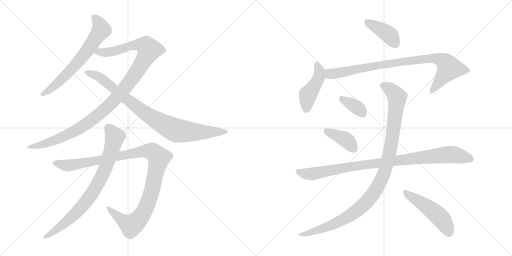
t = 0.00 s
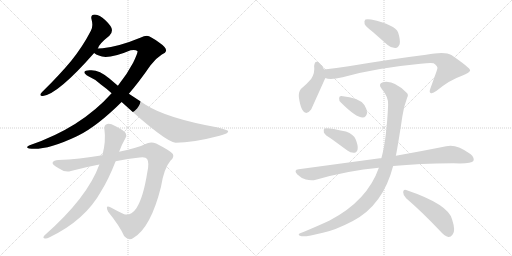
t = 2.21 s
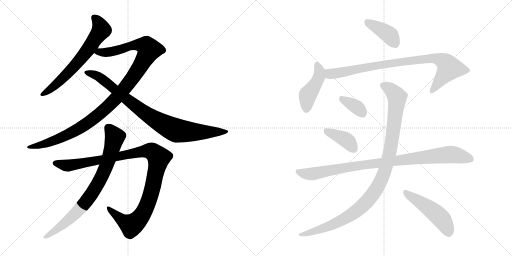
t = 4.42 s
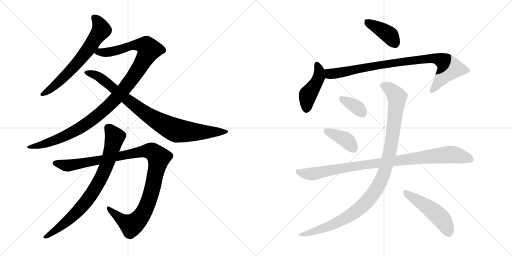
t = 6.63 s
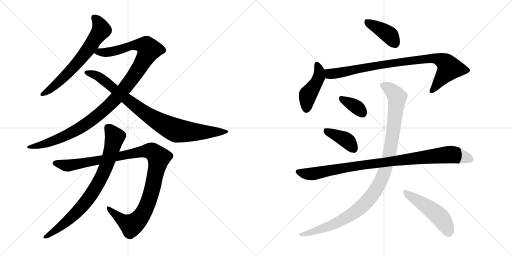
t = 8.84 s
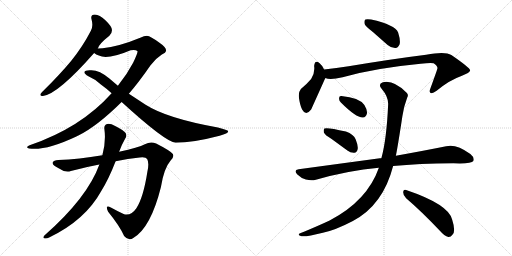
t = 11.05 s

The animated SVG that drew these frames (rendered in a browser with its animation timeline set to each time). Animation: 13 CSS @keyframes rules; one cycle of 11.05 s.

<svg version="1.1" viewBox="0 0 2048 1024" xmlns="http://www.w3.org/2000/svg">
  <g stroke="lightgray" stroke-dasharray="1,1" stroke-width="1" transform="scale(4, 4)">
    <line x1="0" y1="0" x2="256" y2="256"></line>
    <line x1="256" y1="0" x2="0" y2="256"></line>
    <line x1="128" y1="0" x2="128" y2="256"></line>
    <line x1="0" y1="128" x2="256" y2="128"></line>
    <line x1="256" y1="0" x2="512" y2="256"></line>
    <line x1="512" y1="0" x2="256" y2="256"></line>
    <line x1="384" y1="0" x2="384" y2="256"></line>
    <line x1="256" y1="128" x2="512" y2="128"></line>
  </g>
<g transform="scale(1, -1) translate(0, -850)">
   <style type="text/css">
    @keyframes keyframes0 {
      from {
       stroke: black;
       stroke-dashoffset: 664;
       stroke-width: 128;
       }
       68% {
       animation-timing-function: step-end;
       stroke: black;
       stroke-dashoffset: 0;
       stroke-width: 128;
       }
       to {
       stroke: black;
       stroke-width: 1024;
       }
       }
       #make-me-a-hanzi-animation-0 {
         animation: keyframes0 0.790365s both;
         animation-delay: 0.000000s;
         animation-timing-function: linear;
       }
    @keyframes keyframes1 {
      from {
       stroke: black;
       stroke-dashoffset: 1121;
       stroke-width: 128;
       }
       78% {
       animation-timing-function: step-end;
       stroke: black;
       stroke-dashoffset: 0;
       stroke-width: 128;
       }
       to {
       stroke: black;
       stroke-width: 1024;
       }
       }
       #make-me-a-hanzi-animation-1 {
         animation: keyframes1 1.162272s both;
         animation-delay: 0.790365s;
         animation-timing-function: linear;
       }
    @keyframes keyframes2 {
      from {
       stroke: black;
       stroke-dashoffset: 892;
       stroke-width: 128;
       }
       74% {
       animation-timing-function: step-end;
       stroke: black;
       stroke-dashoffset: 0;
       stroke-width: 128;
       }
       to {
       stroke: black;
       stroke-width: 1024;
       }
       }
       #make-me-a-hanzi-animation-2 {
         animation: keyframes2 0.975911s both;
         animation-delay: 1.952637s;
         animation-timing-function: linear;
       }
    @keyframes keyframes3 {
      from {
       stroke: black;
       stroke-dashoffset: 1100;
       stroke-width: 128;
       }
       78% {
       animation-timing-function: step-end;
       stroke: black;
       stroke-dashoffset: 0;
       stroke-width: 128;
       }
       to {
       stroke: black;
       stroke-width: 1024;
       }
       }
       #make-me-a-hanzi-animation-3 {
         animation: keyframes3 1.145182s both;
         animation-delay: 2.928548s;
         animation-timing-function: linear;
       }
    @keyframes keyframes4 {
      from {
       stroke: black;
       stroke-dashoffset: 804;
       stroke-width: 128;
       }
       72% {
       animation-timing-function: step-end;
       stroke: black;
       stroke-dashoffset: 0;
       stroke-width: 128;
       }
       to {
       stroke: black;
       stroke-width: 1024;
       }
       }
       #make-me-a-hanzi-animation-4 {
         animation: keyframes4 0.904297s both;
         animation-delay: 4.073730s;
         animation-timing-function: linear;
       }
    @keyframes keyframes5 {
      from {
       stroke: black;
       stroke-dashoffset: 399;
       stroke-width: 128;
       }
       56% {
       animation-timing-function: step-end;
       stroke: black;
       stroke-dashoffset: 0;
       stroke-width: 128;
       }
       to {
       stroke: black;
       stroke-width: 1024;
       }
       }
       #make-me-a-hanzi-animation-5 {
         animation: keyframes5 0.574707s both;
         animation-delay: 4.978027s;
         animation-timing-function: linear;
       }
    @keyframes keyframes6 {
      from {
       stroke: black;
       stroke-dashoffset: 447;
       stroke-width: 128;
       }
       59% {
       animation-timing-function: step-end;
       stroke: black;
       stroke-dashoffset: 0;
       stroke-width: 128;
       }
       to {
       stroke: black;
       stroke-width: 1024;
       }
       }
       #make-me-a-hanzi-animation-6 {
         animation: keyframes6 0.613770s both;
         animation-delay: 5.552734s;
         animation-timing-function: linear;
       }
    @keyframes keyframes7 {
      from {
       stroke: black;
       stroke-dashoffset: 887;
       stroke-width: 128;
       }
       74% {
       animation-timing-function: step-end;
       stroke: black;
       stroke-dashoffset: 0;
       stroke-width: 128;
       }
       to {
       stroke: black;
       stroke-width: 1024;
       }
       }
       #make-me-a-hanzi-animation-7 {
         animation: keyframes7 0.971842s both;
         animation-delay: 6.166504s;
         animation-timing-function: linear;
       }
    @keyframes keyframes8 {
      from {
       stroke: black;
       stroke-dashoffset: 354;
       stroke-width: 128;
       }
       54% {
       animation-timing-function: step-end;
       stroke: black;
       stroke-dashoffset: 0;
       stroke-width: 128;
       }
       to {
       stroke: black;
       stroke-width: 1024;
       }
       }
       #make-me-a-hanzi-animation-8 {
         animation: keyframes8 0.538086s both;
         animation-delay: 7.138346s;
         animation-timing-function: linear;
       }
    @keyframes keyframes9 {
      from {
       stroke: black;
       stroke-dashoffset: 396;
       stroke-width: 128;
       }
       56% {
       animation-timing-function: step-end;
       stroke: black;
       stroke-dashoffset: 0;
       stroke-width: 128;
       }
       to {
       stroke: black;
       stroke-width: 1024;
       }
       }
       #make-me-a-hanzi-animation-9 {
         animation: keyframes9 0.572266s both;
         animation-delay: 7.676432s;
         animation-timing-function: linear;
       }
    @keyframes keyframes10 {
      from {
       stroke: black;
       stroke-dashoffset: 956;
       stroke-width: 128;
       }
       76% {
       animation-timing-function: step-end;
       stroke: black;
       stroke-dashoffset: 0;
       stroke-width: 128;
       }
       to {
       stroke: black;
       stroke-width: 1024;
       }
       }
       #make-me-a-hanzi-animation-10 {
         animation: keyframes10 1.027995s both;
         animation-delay: 8.248698s;
         animation-timing-function: linear;
       }
    @keyframes keyframes11 {
      from {
       stroke: black;
       stroke-dashoffset: 1071;
       stroke-width: 128;
       }
       78% {
       animation-timing-function: step-end;
       stroke: black;
       stroke-dashoffset: 0;
       stroke-width: 128;
       }
       to {
       stroke: black;
       stroke-width: 1024;
       }
       }
       #make-me-a-hanzi-animation-11 {
         animation: keyframes11 1.121582s both;
         animation-delay: 9.276693s;
         animation-timing-function: linear;
       }
    @keyframes keyframes12 {
      from {
       stroke: black;
       stroke-dashoffset: 494;
       stroke-width: 128;
       }
       62% {
       animation-timing-function: step-end;
       stroke: black;
       stroke-dashoffset: 0;
       stroke-width: 128;
       }
       to {
       stroke: black;
       stroke-width: 1024;
       }
       }
       #make-me-a-hanzi-animation-12 {
         animation: keyframes12 0.652018s both;
         animation-delay: 10.398275s;
         animation-timing-function: linear;
       }
</style>
<path d="M 391.5 656.0 Q 395.5 674.0 437.5 707.0 Q 449.5 719.0 447.5 732.0 Q 446.5 745.0 420.5 770.0 Q 398.5 791.0 379.5 792.0 Q 360.5 792.0 366.5 771.0 Q 373.5 746.0 363.5 727.0 Q 330.5 663.0 283.5 605.0 Q 237.5 550.0 176.5 490.0 Q 166.5 481.0 162.5 475.0 Q 158.5 465.0 171.5 466.0 Q 231.5 473.0 376.5 638.0 L 391.5 656.0 Z" fill="lightgray"></path> 
<path d="M 515.5 475.0 Q 557.5 524.0 601.5 588.0 Q 620.5 615.0 647.5 632.0 Q 663.5 639.0 664.5 648.0 Q 664.5 661.0 636.5 680.0 Q 602.5 705.0 587.5 707.0 Q 575.5 707.0 563.5 700.0 Q 476.5 664.0 410.5 657.0 Q 397.5 657.0 391.5 656.0 C 361.5 654.0 349.5 651.0 376.5 638.0 Q 391.5 626.0 422.5 622.0 Q 458.5 622.0 522.5 649.0 Q 541.5 653.0 549.5 646.0 Q 553.5 642.0 532.5 599.0 Q 508.5 553.0 471.5 507.0 L 446.5 477.0 Q 323.5 339.0 118.5 269.0 Q 108.5 266.0 108.5 261.0 Q 108.5 257.0 116.5 256.0 Q 182.5 246.0 305.5 304.0 Q 308.5 307.0 313.5 308.0 Q 388.5 345.0 486.5 442.0 L 515.5 475.0 Z" fill="lightgray"></path> 
<path d="M 486.5 442.0 Q 660.5 283.0 702.5 279.0 Q 771.5 279.0 878.5 307.0 Q 915.5 316.0 912.5 326.0 Q 911.5 330.0 871.5 340.0 Q 666.5 377.0 582.5 431.0 L 515.5 475.0 L 471.5 507.0 L 437.5 536.0 Q 394.5 573.0 358.5 569.0 Q 339.5 568.0 337.5 562.0 Q 336.5 555.0 353.5 545.0 Q 383.5 532.0 403.5 512.0 Q 424.5 497.0 446.5 477.0 L 486.5 442.0 Z" fill="lightgray"></path> 
<path d="M 462.5 205.0 Q 511.5 215.0 558.5 220.0 Q 583.5 223.0 588.5 214.0 Q 597.5 199.0 589.5 163.0 Q 573.5 60.0 545.5 17.0 Q 524.5 -14.0 496.5 -7.0 Q 468.5 6.0 443.5 20.0 Q 418.5 33.0 432.5 3.0 Q 477.5 -52.0 496.5 -94.0 Q 514.5 -116.0 534.5 -101.0 Q 603.5 -59.0 643.5 101.0 Q 655.5 177.0 682.5 208.0 Q 697.5 221.0 691.5 234.0 Q 681.5 247.0 624.5 276.0 Q 602.5 286.0 579.5 273.0 Q 554.5 260.0 476.5 243.0 L 409.5 229.0 Q 315.5 213.0 233.5 210.0 Q 214.5 210.0 210.5 200.0 Q 207.5 191.0 234.5 177.0 Q 261.5 158.0 283.5 166.0 Q 343.5 182.0 397.5 192.0 L 462.5 205.0 Z" fill="lightgray"></path> 
<path d="M 397.5 192.0 Q 349.5 59.0 177.5 -92.0 Q 170.5 -101.0 176.5 -103.0 Q 185.5 -106.0 196.5 -100.0 Q 340.5 -31.0 404.5 85.0 Q 434.5 133.0 462.5 205.0 L 476.5 243.0 Q 486.5 271.0 501.5 297.0 Q 508.5 307.0 502.5 318.0 Q 495.5 328.0 462.5 345.0 Q 438.5 358.0 428.5 354.0 Q 415.5 350.0 417.5 334.0 Q 424.5 285.0 409.5 229.0 L 397.5 192.0 Z" fill="lightgray"></path> 
<path d="M 1491.5 722.0 L 1550.5 670.0 Q 1565.5 657.0 1582.5 658.0 Q 1592.5 659.0 1598.5 673.0 Q 1602.5 689.0 1592.5 720.0 Q 1580.5 751.0 1484.5 772.0 Q 1468.5 775.0 1461.5 772.0 Q 1455.5 768.0 1458.5 754.0 Q 1462.5 744.0 1491.5 722.0 Z" fill="lightgray"></path> 
<path d="M 1296.5 572.0 Q 1287.5 590.0 1278.5 597.0 Q 1259.5 613.0 1256.5 586.0 Q 1260.5 559.0 1244.5 534.0 Q 1228.5 515.0 1203.5 494.0 Q 1193.5 482.0 1195.5 461.0 Q 1199.5 430.0 1208.5 412.0 Q 1223.5 384.0 1244.5 412.0 Q 1247.5 418.0 1299.5 534.0 Q 1300.5 535.0 1301.5 538.0 C 1307.5 551.0 1307.5 551.0 1296.5 572.0 Z" fill="lightgray"></path> 
<path d="M 1301.5 538.0 Q 1319.5 529.0 1370.5 541.0 Q 1500.5 578.0 1682.5 595.0 Q 1719.5 599.0 1734.5 597.0 Q 1752.5 584.0 1749.5 576.0 Q 1749.5 573.0 1721.5 496.0 Q 1715.5 481.0 1722.5 478.0 Q 1729.5 474.0 1746.5 487.0 Q 1798.5 530.0 1845.5 546.0 Q 1882.5 561.0 1880.5 569.0 Q 1879.5 579.0 1805.5 630.0 Q 1780.5 646.0 1704.5 631.0 Q 1575.5 615.0 1394.5 585.0 Q 1345.5 578.0 1296.5 572.0 C 1266.5 568.0 1272.5 544.0 1301.5 538.0 Z" fill="lightgray"></path> 
<path d="M 1363.5 440.0 Q 1424.5 379.0 1451.5 380.0 Q 1464.5 380.0 1468.5 399.0 Q 1468.5 412.0 1457.5 430.0 Q 1436.5 460.0 1365.5 466.0 Q 1355.5 467.0 1356.5 456.0 Q 1355.5 447.0 1363.5 440.0 Z" fill="lightgray"></path> 
<path d="M 1326.5 294.0 L 1389.5 248.0 Q 1402.5 238.0 1417.5 239.0 Q 1427.5 240.0 1430.5 253.0 Q 1433.5 266.0 1422.5 293.0 Q 1415.5 312.0 1383.5 324.0 Q 1307.5 342.0 1297.5 336.0 Q 1293.5 332.0 1295.5 320.0 Q 1299.5 310.0 1326.5 294.0 Z" fill="lightgray"></path> 
<path d="M 1572.5 186.0 Q 1674.5 196.0 1813.5 197.0 Q 1885.5 194.0 1893.5 206.0 Q 1899.5 219.0 1881.5 234.0 Q 1824.5 276.0 1784.5 265.0 Q 1705.5 249.0 1583.5 227.0 L 1525.5 217.0 Q 1522.5 218.0 1519.5 217.0 L 1194.5 173.0 Q 1172.5 170.0 1189.5 152.0 Q 1204.5 137.0 1223.5 132.0 Q 1245.5 126.0 1263.5 131.0 Q 1392.5 168.0 1515.5 179.0 L 1572.5 186.0 Z" fill="lightgray"></path> 
<path d="M 1515.5 179.0 Q 1469.5 47.0 1318.5 -32.0 Q 1273.5 -53.0 1213.5 -78.0 Q 1200.5 -82.0 1196.5 -85.0 Q 1190.5 -91.0 1206.5 -95.0 Q 1224.5 -98.0 1291.5 -81.0 Q 1340.5 -71.0 1411.5 -34.0 Q 1532.5 30.0 1572.5 186.0 L 1583.5 227.0 Q 1592.5 272.0 1609.5 385.0 Q 1613.5 419.0 1628.5 459.0 Q 1635.5 471.0 1626.5 479.0 Q 1574.5 531.0 1531.5 521.0 Q 1510.5 514.0 1526.5 495.0 Q 1554.5 462.0 1552.5 431.0 Q 1546.5 293.0 1525.5 217.0 L 1515.5 179.0 Z" fill="lightgray"></path> 
<path d="M 1624.5 57.0 Q 1685.5 5.0 1759.5 -73.0 Q 1777.5 -94.0 1793.5 -98.0 Q 1802.5 -99.0 1810.5 -88.0 Q 1823.5 -75.0 1808.5 -28.0 Q 1793.5 33.0 1624.5 90.0 Q 1614.5 94.0 1612.5 82.0 Q 1612.5 67.0 1624.5 57.0 Z" fill="lightgray"></path> 
      <clipPath id="make-me-a-hanzi-clip-0">
      <path d="M 391.5 656.0 Q 395.5 674.0 437.5 707.0 Q 449.5 719.0 447.5 732.0 Q 446.5 745.0 420.5 770.0 Q 398.5 791.0 379.5 792.0 Q 360.5 792.0 366.5 771.0 Q 373.5 746.0 363.5 727.0 Q 330.5 663.0 283.5 605.0 Q 237.5 550.0 176.5 490.0 Q 166.5 481.0 162.5 475.0 Q 158.5 465.0 171.5 466.0 Q 231.5 473.0 376.5 638.0 L 391.5 656.0 Z" fill="lightgray"></path>
      </clipPath>
      <path clip-path="url(#make-me-a-hanzi-clip-0)" d="M 377.5 779.0 L 396.5 756.0 L 405.5 729.0 L 304.5 592.0 L 210.5 500.0 L 170.5 474.0 " fill="none" id="make-me-a-hanzi-animation-0" stroke-dasharray="536 1072" stroke-linecap="round"></path>

      <clipPath id="make-me-a-hanzi-clip-1">
      <path d="M 515.5 475.0 Q 557.5 524.0 601.5 588.0 Q 620.5 615.0 647.5 632.0 Q 663.5 639.0 664.5 648.0 Q 664.5 661.0 636.5 680.0 Q 602.5 705.0 587.5 707.0 Q 575.5 707.0 563.5 700.0 Q 476.5 664.0 410.5 657.0 Q 397.5 657.0 391.5 656.0 C 361.5 654.0 349.5 651.0 376.5 638.0 Q 391.5 626.0 422.5 622.0 Q 458.5 622.0 522.5 649.0 Q 541.5 653.0 549.5 646.0 Q 553.5 642.0 532.5 599.0 Q 508.5 553.0 471.5 507.0 L 446.5 477.0 Q 323.5 339.0 118.5 269.0 Q 108.5 266.0 108.5 261.0 Q 108.5 257.0 116.5 256.0 Q 182.5 246.0 305.5 304.0 Q 308.5 307.0 313.5 308.0 Q 388.5 345.0 486.5 442.0 L 515.5 475.0 Z" fill="lightgray"></path>
      </clipPath>
      <path clip-path="url(#make-me-a-hanzi-clip-1)" d="M 383.5 640.0 L 448.5 644.0 L 544.5 671.0 L 584.5 666.0 L 594.5 648.0 L 561.5 585.0 L 508.5 509.0 L 410.5 404.0 L 350.5 358.0 L 253.5 303.0 L 155.5 268.0 L 115.5 263.0 " fill="none" id="make-me-a-hanzi-animation-1" stroke-dasharray="993 1986" stroke-linecap="round"></path>

      <clipPath id="make-me-a-hanzi-clip-2">
      <path d="M 486.5 442.0 Q 660.5 283.0 702.5 279.0 Q 771.5 279.0 878.5 307.0 Q 915.5 316.0 912.5 326.0 Q 911.5 330.0 871.5 340.0 Q 666.5 377.0 582.5 431.0 L 515.5 475.0 L 471.5 507.0 L 437.5 536.0 Q 394.5 573.0 358.5 569.0 Q 339.5 568.0 337.5 562.0 Q 336.5 555.0 353.5 545.0 Q 383.5 532.0 403.5 512.0 Q 424.5 497.0 446.5 477.0 L 486.5 442.0 Z" fill="lightgray"></path>
      </clipPath>
      <path clip-path="url(#make-me-a-hanzi-clip-2)" d="M 343.5 560.0 L 374.5 553.0 L 406.5 536.0 L 510.5 448.0 L 588.5 391.0 L 708.5 327.0 L 797.5 321.0 L 907.5 324.0 " fill="none" id="make-me-a-hanzi-animation-2" stroke-dasharray="764 1528" stroke-linecap="round"></path>

      <clipPath id="make-me-a-hanzi-clip-3">
      <path d="M 462.5 205.0 Q 511.5 215.0 558.5 220.0 Q 583.5 223.0 588.5 214.0 Q 597.5 199.0 589.5 163.0 Q 573.5 60.0 545.5 17.0 Q 524.5 -14.0 496.5 -7.0 Q 468.5 6.0 443.5 20.0 Q 418.5 33.0 432.5 3.0 Q 477.5 -52.0 496.5 -94.0 Q 514.5 -116.0 534.5 -101.0 Q 603.5 -59.0 643.5 101.0 Q 655.5 177.0 682.5 208.0 Q 697.5 221.0 691.5 234.0 Q 681.5 247.0 624.5 276.0 Q 602.5 286.0 579.5 273.0 Q 554.5 260.0 476.5 243.0 L 409.5 229.0 Q 315.5 213.0 233.5 210.0 Q 214.5 210.0 210.5 200.0 Q 207.5 191.0 234.5 177.0 Q 261.5 158.0 283.5 166.0 Q 343.5 182.0 397.5 192.0 L 462.5 205.0 Z" fill="lightgray"></path>
      </clipPath>
      <path clip-path="url(#make-me-a-hanzi-clip-3)" d="M 219.5 198.0 L 273.5 188.0 L 574.5 245.0 L 600.5 246.0 L 618.5 238.0 L 635.5 218.0 L 610.5 98.0 L 587.5 27.0 L 558.5 -24.0 L 525.5 -51.0 L 486.5 -29.0 L 434.5 14.0 " fill="none" id="make-me-a-hanzi-animation-3" stroke-dasharray="972 1944" stroke-linecap="round"></path>

      <clipPath id="make-me-a-hanzi-clip-4">
      <path d="M 397.5 192.0 Q 349.5 59.0 177.5 -92.0 Q 170.5 -101.0 176.5 -103.0 Q 185.5 -106.0 196.5 -100.0 Q 340.5 -31.0 404.5 85.0 Q 434.5 133.0 462.5 205.0 L 476.5 243.0 Q 486.5 271.0 501.5 297.0 Q 508.5 307.0 502.5 318.0 Q 495.5 328.0 462.5 345.0 Q 438.5 358.0 428.5 354.0 Q 415.5 350.0 417.5 334.0 Q 424.5 285.0 409.5 229.0 L 397.5 192.0 Z" fill="lightgray"></path>
      </clipPath>
      <path clip-path="url(#make-me-a-hanzi-clip-4)" d="M 432.5 339.0 L 459.5 302.0 L 433.5 208.0 L 397.5 126.0 L 355.5 58.0 L 299.5 -7.0 L 227.5 -68.0 L 181.5 -98.0 " fill="none" id="make-me-a-hanzi-animation-4" stroke-dasharray="676 1352" stroke-linecap="round"></path>

      <clipPath id="make-me-a-hanzi-clip-5">
      <path d="M 1491.5 722.0 L 1550.5 670.0 Q 1565.5 657.0 1582.5 658.0 Q 1592.5 659.0 1598.5 673.0 Q 1602.5 689.0 1592.5 720.0 Q 1580.5 751.0 1484.5 772.0 Q 1468.5 775.0 1461.5 772.0 Q 1455.5 768.0 1458.5 754.0 Q 1462.5 744.0 1491.5 722.0 Z" fill="lightgray"></path>
      </clipPath>
      <path clip-path="url(#make-me-a-hanzi-clip-5)" d="M 1467.5 764.0 L 1556.5 711.0 L 1578.5 678.0 " fill="none" id="make-me-a-hanzi-animation-5" stroke-dasharray="271 542" stroke-linecap="round"></path>

      <clipPath id="make-me-a-hanzi-clip-6">
      <path d="M 1296.5 572.0 Q 1287.5 590.0 1278.5 597.0 Q 1259.5 613.0 1256.5 586.0 Q 1260.5 559.0 1244.5 534.0 Q 1228.5 515.0 1203.5 494.0 Q 1193.5 482.0 1195.5 461.0 Q 1199.5 430.0 1208.5 412.0 Q 1223.5 384.0 1244.5 412.0 Q 1247.5 418.0 1299.5 534.0 Q 1300.5 535.0 1301.5 538.0 C 1307.5 551.0 1307.5 551.0 1296.5 572.0 Z" fill="lightgray"></path>
      </clipPath>
      <path clip-path="url(#make-me-a-hanzi-clip-6)" d="M 1267.5 591.0 L 1276.5 571.0 L 1275.5 542.0 L 1260.5 509.0 L 1230.5 468.0 L 1225.5 415.0 " fill="none" id="make-me-a-hanzi-animation-6" stroke-dasharray="319 638" stroke-linecap="round"></path>

      <clipPath id="make-me-a-hanzi-clip-7">
      <path d="M 1301.5 538.0 Q 1319.5 529.0 1370.5 541.0 Q 1500.5 578.0 1682.5 595.0 Q 1719.5 599.0 1734.5 597.0 Q 1752.5 584.0 1749.5 576.0 Q 1749.5 573.0 1721.5 496.0 Q 1715.5 481.0 1722.5 478.0 Q 1729.5 474.0 1746.5 487.0 Q 1798.5 530.0 1845.5 546.0 Q 1882.5 561.0 1880.5 569.0 Q 1879.5 579.0 1805.5 630.0 Q 1780.5 646.0 1704.5 631.0 Q 1575.5 615.0 1394.5 585.0 Q 1345.5 578.0 1296.5 572.0 C 1266.5 568.0 1272.5 544.0 1301.5 538.0 Z" fill="lightgray"></path>
      </clipPath>
      <path clip-path="url(#make-me-a-hanzi-clip-7)" d="M 1304.5 567.0 L 1327.5 554.0 L 1508.5 589.0 L 1736.5 618.0 L 1776.5 603.0 L 1791.5 589.0 L 1795.5 574.0 L 1727.5 485.0 " fill="none" id="make-me-a-hanzi-animation-7" stroke-dasharray="759 1518" stroke-linecap="round"></path>

      <clipPath id="make-me-a-hanzi-clip-8">
      <path d="M 1363.5 440.0 Q 1424.5 379.0 1451.5 380.0 Q 1464.5 380.0 1468.5 399.0 Q 1468.5 412.0 1457.5 430.0 Q 1436.5 460.0 1365.5 466.0 Q 1355.5 467.0 1356.5 456.0 Q 1355.5 447.0 1363.5 440.0 Z" fill="lightgray"></path>
      </clipPath>
      <path clip-path="url(#make-me-a-hanzi-clip-8)" d="M 1369.5 454.0 L 1414.5 430.0 L 1449.5 399.0 " fill="none" id="make-me-a-hanzi-animation-8" stroke-dasharray="226 452" stroke-linecap="round"></path>

      <clipPath id="make-me-a-hanzi-clip-9">
      <path d="M 1326.5 294.0 L 1389.5 248.0 Q 1402.5 238.0 1417.5 239.0 Q 1427.5 240.0 1430.5 253.0 Q 1433.5 266.0 1422.5 293.0 Q 1415.5 312.0 1383.5 324.0 Q 1307.5 342.0 1297.5 336.0 Q 1293.5 332.0 1295.5 320.0 Q 1299.5 310.0 1326.5 294.0 Z" fill="lightgray"></path>
      </clipPath>
      <path clip-path="url(#make-me-a-hanzi-clip-9)" d="M 1301.5 331.0 L 1378.5 294.0 L 1415.5 254.0 " fill="none" id="make-me-a-hanzi-animation-9" stroke-dasharray="268 536" stroke-linecap="round"></path>

      <clipPath id="make-me-a-hanzi-clip-10">
      <path d="M 1572.5 186.0 Q 1674.5 196.0 1813.5 197.0 Q 1885.5 194.0 1893.5 206.0 Q 1899.5 219.0 1881.5 234.0 Q 1824.5 276.0 1784.5 265.0 Q 1705.5 249.0 1583.5 227.0 L 1525.5 217.0 Q 1522.5 218.0 1519.5 217.0 L 1194.5 173.0 Q 1172.5 170.0 1189.5 152.0 Q 1204.5 137.0 1223.5 132.0 Q 1245.5 126.0 1263.5 131.0 Q 1392.5 168.0 1515.5 179.0 L 1572.5 186.0 Z" fill="lightgray"></path>
      </clipPath>
      <path clip-path="url(#make-me-a-hanzi-clip-10)" d="M 1192.5 162.0 L 1245.5 154.0 L 1452.5 191.0 L 1796.5 232.0 L 1884.5 213.0 " fill="none" id="make-me-a-hanzi-animation-10" stroke-dasharray="828 1656" stroke-linecap="round"></path>

      <clipPath id="make-me-a-hanzi-clip-11">
      <path d="M 1515.5 179.0 Q 1469.5 47.0 1318.5 -32.0 Q 1273.5 -53.0 1213.5 -78.0 Q 1200.5 -82.0 1196.5 -85.0 Q 1190.5 -91.0 1206.5 -95.0 Q 1224.5 -98.0 1291.5 -81.0 Q 1340.5 -71.0 1411.5 -34.0 Q 1532.5 30.0 1572.5 186.0 L 1583.5 227.0 Q 1592.5 272.0 1609.5 385.0 Q 1613.5 419.0 1628.5 459.0 Q 1635.5 471.0 1626.5 479.0 Q 1574.5 531.0 1531.5 521.0 Q 1510.5 514.0 1526.5 495.0 Q 1554.5 462.0 1552.5 431.0 Q 1546.5 293.0 1525.5 217.0 L 1515.5 179.0 Z" fill="lightgray"></path>
      </clipPath>
      <path clip-path="url(#make-me-a-hanzi-clip-11)" d="M 1533.5 507.0 L 1574.5 481.0 L 1583.5 470.0 L 1587.5 446.0 L 1558.5 236.0 L 1535.5 153.0 L 1516.5 112.0 L 1458.5 34.0 L 1392.5 -17.0 L 1277.5 -70.0 L 1202.5 -89.0 " fill="none" id="make-me-a-hanzi-animation-11" stroke-dasharray="943 1886" stroke-linecap="round"></path>

      <clipPath id="make-me-a-hanzi-clip-12">
      <path d="M 1624.5 57.0 Q 1685.5 5.0 1759.5 -73.0 Q 1777.5 -94.0 1793.5 -98.0 Q 1802.5 -99.0 1810.5 -88.0 Q 1823.5 -75.0 1808.5 -28.0 Q 1793.5 33.0 1624.5 90.0 Q 1614.5 94.0 1612.5 82.0 Q 1612.5 67.0 1624.5 57.0 Z" fill="lightgray"></path>
      </clipPath>
      <path clip-path="url(#make-me-a-hanzi-clip-12)" d="M 1624.5 77.0 L 1750.5 -10.0 L 1773.5 -35.0 L 1794.5 -81.0 " fill="none" id="make-me-a-hanzi-animation-12" stroke-dasharray="366 732" stroke-linecap="round"></path>

</g>
</svg>
